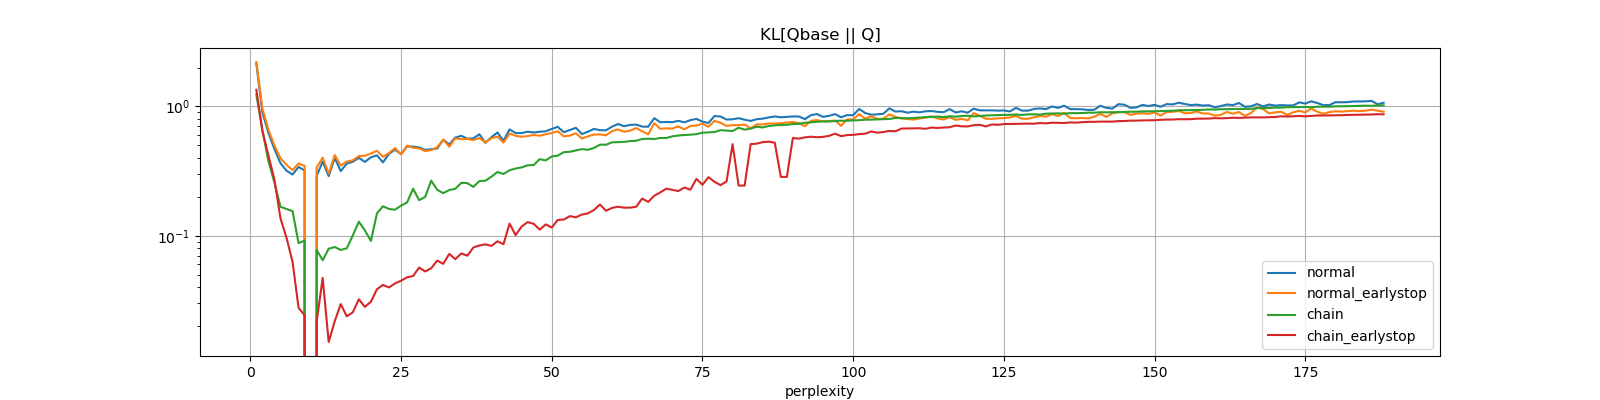

Values plotted in this chart, from the file beside it:
perplexity, normal, normal_earlystop, chain, chain_earlystop
1, 2.138, 2.206, 1.232, 1.346
2, 0.8986, 0.9653, 0.6571, 0.6439
3, 0.6236, 0.6591, 0.3776, 0.4188
4, 0.4678, 0.4989, 0.2573, 0.2713
5, 0.3639, 0.3977, 0.1674, 0.1363
6, 0.3184, 0.3533, 0.1609, 0.09648
7, 0.2972, 0.3217, 0.155, 0.06293
8, 0.3406, 0.3616, 0.08766, 0.0277
9, 0.3192, 0.3469, 0.09171, 0.02422
10, 0.0, 0.0, 0.0, 0.0
11, 0.2902, 0.3366, 0.07776, 0.02153
12, 0.3741, 0.4017, 0.06461, 0.04714
13, 0.2888, 0.302, 0.07928, 0.01506
14, 0.4002, 0.4207, 0.08175, 0.0218
15, 0.3158, 0.349, 0.0776, 0.02959
16, 0.3616, 0.3751, 0.07987, 0.02378
17, 0.3735, 0.3829, 0.1005, 0.02555
18, 0.4003, 0.4133, 0.1283, 0.03222
19, 0.3724, 0.4153, 0.1101, 0.02816
20, 0.404, 0.4319, 0.09105, 0.03086
21, 0.4185, 0.4541, 0.1487, 0.0385
22, 0.3688, 0.4075, 0.1688, 0.04163
23, 0.4299, 0.4358, 0.1611, 0.03979
24, 0.463, 0.4762, 0.1589, 0.04276
25, 0.4283, 0.4245, 0.1706, 0.04488
26, 0.4909, 0.4983, 0.1809, 0.04765
27, 0.4887, 0.4786, 0.2308, 0.04879
28, 0.4823, 0.4737, 0.1882, 0.05668
29, 0.4614, 0.452, 0.1994, 0.0529
30, 0.4664, 0.4583, 0.2667, 0.05598
31, 0.4724, 0.4836, 0.2262, 0.06422
32, 0.5528, 0.5536, 0.2134, 0.06056
33, 0.508, 0.4876, 0.2255, 0.07231
34, 0.5746, 0.5653, 0.2307, 0.06586
35, 0.5921, 0.5574, 0.2565, 0.07292
36, 0.5621, 0.5608, 0.2548, 0.07006
37, 0.5665, 0.5484, 0.2386, 0.08107
38, 0.6088, 0.5705, 0.2649, 0.08404
39, 0.5231, 0.5259, 0.2663, 0.0857
40, 0.5777, 0.5687, 0.2862, 0.08338
41, 0.6289, 0.5827, 0.3109, 0.09056
42, 0.5418, 0.5251, 0.3002, 0.086
43, 0.6646, 0.6172, 0.3209, 0.1241
44, 0.622, 0.5932, 0.3308, 0.1009
45, 0.6218, 0.5824, 0.3376, 0.1177
46, 0.6374, 0.5902, 0.3506, 0.1274
47, 0.6287, 0.6015, 0.3518, 0.1236
48, 0.6372, 0.5937, 0.3909, 0.1115
49, 0.6421, 0.6085, 0.3824, 0.1223
50, 0.6695, 0.6231, 0.41, 0.1156
51, 0.6955, 0.6422, 0.4164, 0.1324
52, 0.6316, 0.5873, 0.4429, 0.1334
53, 0.6574, 0.5946, 0.446, 0.1417
54, 0.6832, 0.6197, 0.4568, 0.1388
55, 0.6117, 0.5645, 0.4673, 0.1458
56, 0.6373, 0.5871, 0.462, 0.1489
57, 0.6697, 0.6055, 0.4775, 0.1579
58, 0.6554, 0.6077, 0.5062, 0.1745
59, 0.6532, 0.5978, 0.5056, 0.1559
60, 0.6978, 0.6445, 0.5275, 0.164
... 128 more rows
